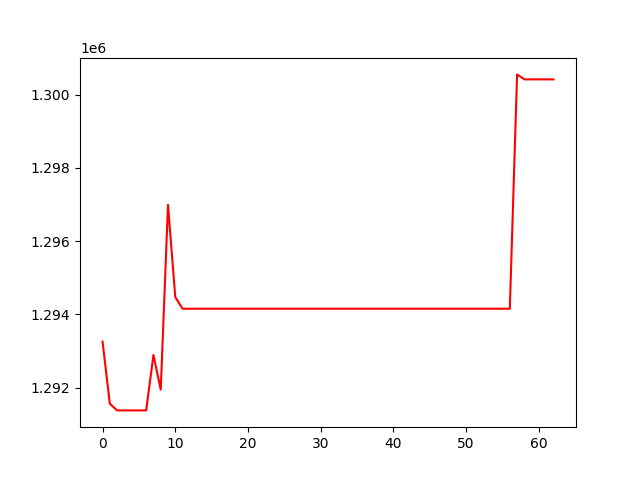

Source data for this figure (header and first rows):
, 0
0, 1293256
1, 1291561
2, 1291377
3, 1291377
4, 1291377
5, 1291377
6, 1291377
7, 1292891
8, 1291944
9, 1296991
10, 1294471
11, 1294154
12, 1294154
13, 1294154
14, 1294154
15, 1294154
16, 1294154
17, 1294154
18, 1294154
19, 1294154
20, 1294154
21, 1294154
22, 1294154
23, 1294154
24, 1294154
25, 1294154
26, 1294154
27, 1294154
28, 1294154
29, 1294154
30, 1294154
31, 1294154
32, 1294154
33, 1294154
34, 1294154
35, 1294154
36, 1294154
37, 1294154
38, 1294154
39, 1294154
40, 1294154
41, 1294154
42, 1294154
43, 1294154
44, 1294154
45, 1294154
46, 1294154
47, 1294154
48, 1294154
49, 1294154
50, 1294154
51, 1294154
52, 1294154
53, 1294154
54, 1294154
55, 1294154
56, 1294154
57, 1300553
58, 1300417
59, 1300417
... 3 more rows
